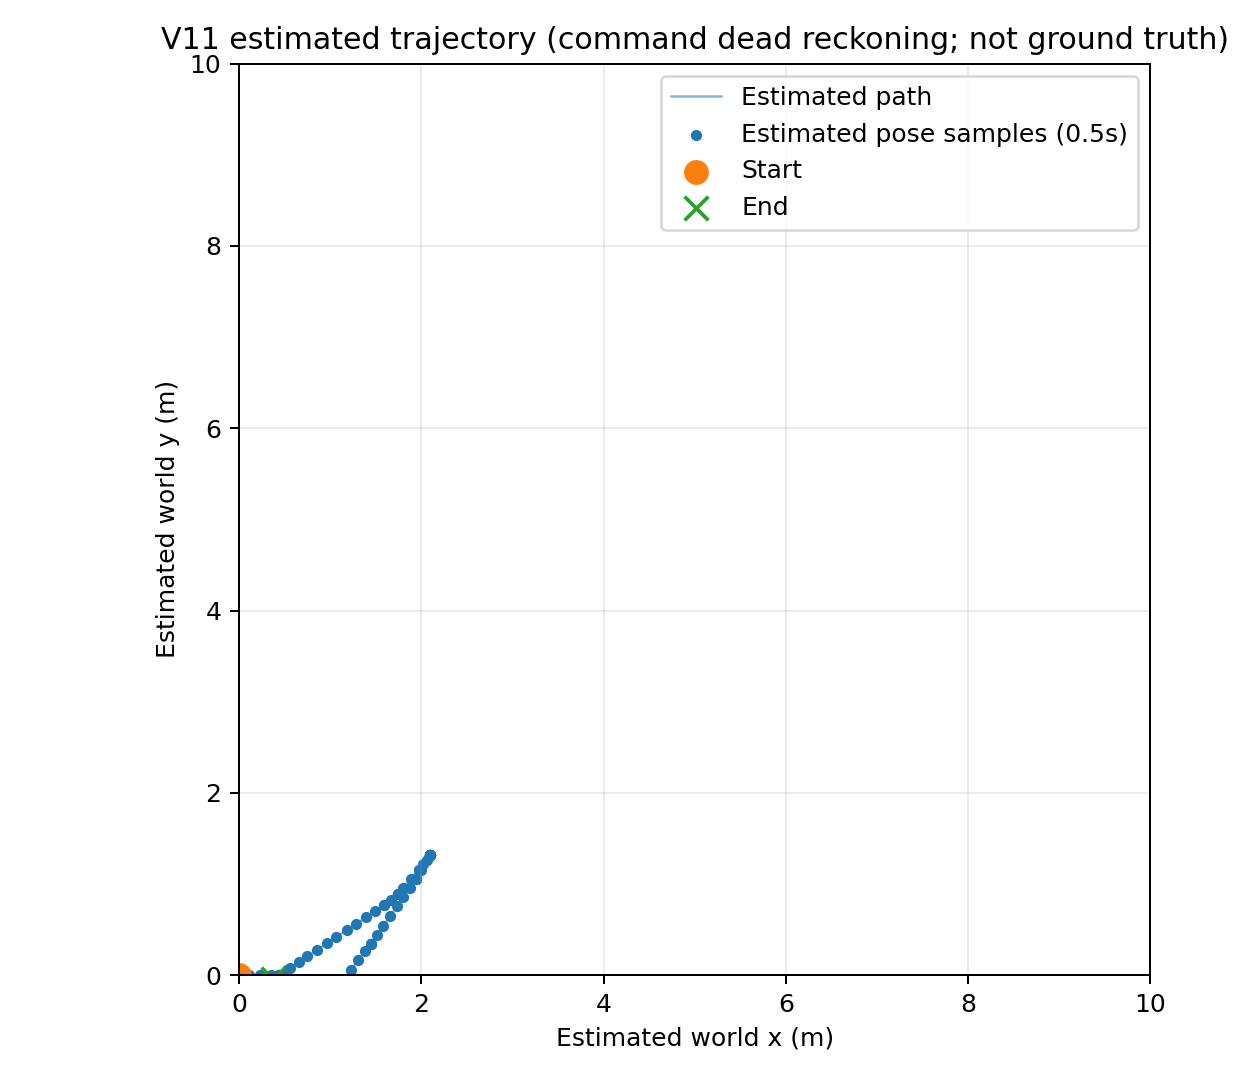

The file beside this chart, header and first rows:
elapsed_s, x_m, y_m, theta_rad, theta_deg, distance_traveled_m, absolute_turn_rad, target_id, phase, left_command, right_command, pose_source, tag_updates, imu_age_s, search_turn_abs_rad
0.525, 0.0, 0.0, -0.00086, -0.05, 0.0, 0.0064, 0, WAIT_TAG, 0.0, 0.0, command_translation+imu_heading, 0, 0.011, 0.0
1.025, 0.1103, 0.0002, -0.01075, -0.62, 0.1103, 0.0269, 0, APPROACH, 0.23, 0.17, command_translation+imu_heading, 0, 0.039, 0.0
1.525, 0.2329, -0.0013, -0.01334, -0.76, 0.2329, 0.0357, 0, APPROACH, 0.219, 0.181, command_translation+imu_heading, 0, 0.001, 0.0
2.026, 0.3555, -0.0017, -0.00099, -0.06, 0.3555, 0.048, 0, APPROACH, 0.22, 0.18, command_translation+imu_heading, 0, 0.058, 0.0
2.574, 0.441, -0.0018, -0.00099, -0.06, 0.441, 0.048, 0, ALIGN_SPIN, 0.0, 0.0, command_translation+imu_heading, 0, 0.068, 0.0
3.08, 0.441, -0.0018, -0.02302, -1.32, 0.441, 0.07, 0, ALIGN_SPIN, 0.0, 0.0, command_translation+imu_heading, 0, 0.05, 0.0
3.625, 0.441, -0.0018, 0.08857, 5.07, 0.441, 0.3861, 0, ALIGN_SPIN, -0.5, 0.5, command_translation+imu_heading, 0, 0.037, 0.0
4.125, 0.441, -0.0018, 0.354, 20.28, 0.441, 1.266, 0, ALIGN_SPIN, 0.0, 0.0, command_translation+imu_heading, 0, 0.072, 0.0
4.625, 0.441, -0.0018, 0.1841, 10.55, 0.441, 1.435, 0, ALIGN_SPIN, 0.5, -0.5, command_translation+imu_heading, 0, 0.006, 0.0
5.174, 0.4643, -0.0096, -0.2999, -17.18, 0.4656, 2.268, 0, APPROACH, 0.174, 0.226, command_translation+imu_heading, 0, 0.02, 0.0
5.674, 0.5815, -0.0454, -0.2959, -16.95, 0.5881, 2.272, 0, APPROACH, 0.174, 0.226, command_translation+imu_heading, 0, 0.063, 0.0
6.225, 0.6641, -0.069, -0.2497, -14.31, 0.6741, 2.318, 0, APPROACH, 0.204, 0.196, command_translation+imu_heading, 0, 0.069, 0.0
6.725, 0.7831, -0.0983, -0.2386, -13.67, 0.7966, 2.329, 0, APPROACH, 0.204, 0.196, command_translation+imu_heading, 0, 0.029, 0.0
7.275, 0.8427, -0.1127, -0.2214, -12.68, 0.8579, 2.356, 0, WAIT_TAG, 0.0, 0.0, command_translation+imu_heading, 0, 0.036, 0.0
7.824, 0.8427, -0.1127, -0.1528, -8.75, 0.8579, 2.425, 0, WAIT_TAG, 0.0, 0.0, command_translation+imu_heading, 0, 0.011, 0.0
8.325, 0.9035, -0.1207, -0.133, -7.62, 0.9192, 2.451, 0, APPROACH, 0.208, 0.192, command_translation+imu_heading, 0, 0.045, 0.0
8.874, 1.037, -0.1399, -0.1437, -8.23, 1.054, 2.462, 0, APPROACH, 0.205, 0.195, command_translation+imu_heading, 0, 0.063, 0.0
9.375, 1.073, -0.1452, -0.1466, -8.4, 1.091, 2.464, 0, ARRIVAL_CONFIRM, 0.0, 0.0, command_translation+imu_heading, 0, 0.028, 0.0
9.924, 1.073, -0.1452, -0.1542, -8.83, 1.091, 2.492, 0, WAIT_TAG, 0.0, 0.0, command_translation+imu_heading, 0, 0.008, 0.0
10.43, 1.073, -0.1452, 0.7408, 42.44, 1.091, 3.387, 1, SEARCH_SPIN, 0.0, 0.0, command_translation+imu_heading, 0, 0.029, 0.8917
10.93, 1.073, -0.1452, 0.8674, 49.7, 1.091, 4.616, 1, SEARCH_SPIN, 0.0, 0.0, command_translation+imu_heading, 0, 0.059, 2.12
11.43, 1.073, -0.1452, 0.6254, 35.83, 1.091, 4.858, 1, SEARCH_SPIN, 0.0, 0.0, command_translation+imu_heading, 0, 0.002, 2.362
11.97, 1.073, -0.1452, 0.5626, 32.24, 1.091, 4.921, 1, ALIGN_SPIN, 0.0, 0.0, command_translation+imu_heading, 0, 0.001, 2.423
12.47, 1.073, -0.1452, 0.6838, 39.18, 1.091, 5.138, 1, ALIGN_SPIN, 0.0, 0.0, command_translation+imu_heading, 0, 0.025, 2.423
13.03, 1.073, -0.1452, 0.6774, 38.81, 1.091, 5.203, 1, ALIGN_SPIN, 0.0, 0.0, command_translation+imu_heading, 0, 0.021, 2.423
13.53, 1.073, -0.1452, 0.668, 38.28, 1.091, 5.227, 1, ALIGN_SPIN, 0.0, 0.0, command_translation+imu_heading, 0, 0.042, 2.423
14.03, 1.073, -0.1452, 0.6647, 38.08, 1.091, 5.291, 1, WAIT_TAG, 0.0, 0.0, command_translation+imu_heading, 0, 0.004, 2.423
14.57, 1.073, -0.1452, 0.9688, 55.51, 1.091, 5.615, 1, ALIGN_SPIN, 0.0, 0.0, command_translation+imu_heading, 0, 0.065, 2.423
15.07, 1.073, -0.1452, 0.9494, 54.4, 1.091, 6.22, 1, ALIGN_SPIN, 0.0, 0.0, command_translation+imu_heading, 0, 0.001, 2.423
15.62, 1.155, -0.0384, 0.9171, 52.54, 1.225, 6.279, 1, APPROACH, 0.159, 0.241, command_translation+imu_heading, 0, 0.001, 2.423
16.13, 1.23, 0.0593, 0.9199, 52.71, 1.348, 6.282, 1, APPROACH, 0.171, 0.229, command_translation+imu_heading, 0, 0.062, 2.423
16.68, 1.311, 0.1663, 0.9199, 52.71, 1.483, 6.282, 1, APPROACH, 0.197, 0.203, command_translation+imu_heading, 0, 0.081, 2.423
17.18, 1.385, 0.2639, 0.936, 53.63, 1.605, 6.298, 1, APPROACH, 0.209, 0.191, command_translation+imu_heading, 0, 0.041, 2.423
17.73, 1.443, 0.3428, 0.9354, 53.59, 1.703, 6.306, 1, WAIT_TAG, 0.0, 0.0, command_translation+imu_heading, 0, 0.052, 2.423
18.23, 1.443, 0.3428, 0.9304, 53.31, 1.703, 6.332, 1, WAIT_TAG, 0.0, 0.0, command_translation+imu_heading, 0, 0.069, 2.423
18.77, 1.443, 0.3428, 0.9508, 54.48, 1.703, 6.37, 1, WAIT_TAG, 0.0, 0.0, command_translation+imu_heading, 0, 0.045, 2.423
19.32, 1.514, 0.4429, 0.9649, 55.29, 1.826, 6.395, 1, APPROACH, 0.223, 0.177, command_translation+imu_heading, 0, 0.033, 2.423
19.82, 1.584, 0.5434, 0.9547, 54.7, 1.948, 6.405, 1, APPROACH, 0.23, 0.17, command_translation+imu_heading, 0, 0.003, 2.423
20.32, 1.655, 0.6435, 0.9527, 54.59, 2.071, 6.407, 1, APPROACH, 0.233, 0.167, command_translation+imu_heading, 0, 0.057, 2.423
20.88, 1.733, 0.7531, 0.9525, 54.57, 2.205, 6.407, 1, APPROACH, 0.237, 0.163, command_translation+imu_heading, 0, 0.062, 2.423
21.38, 1.804, 0.853, 0.9525, 54.57, 2.328, 6.407, 1, APPROACH, 0.238, 0.162, command_translation+imu_heading, 0, 0.022, 2.423
21.88, 1.875, 0.9529, 0.9525, 54.57, 2.451, 6.407, 1, APPROACH, 0.234, 0.166, command_translation+imu_heading, 0, 0.072, 2.423
22.42, 1.946, 1.053, 0.9604, 55.03, 2.573, 6.415, 1, WAIT_TAG, 0.0, 0.0, command_translation+imu_heading, 0, 0.007, 2.423
22.93, 1.946, 1.053, 0.9874, 56.57, 2.573, 6.448, 1, ALIGN_SPIN, 0.5, -0.5, command_translation+imu_heading, 0, 0.057, 2.423
23.48, 1.946, 1.053, 0.3753, 21.5, 2.573, 7.868, 1, ALIGN_SPIN, 0.0, 0.0, command_translation+imu_heading, 0, 0.027, 2.423
23.98, 1.946, 1.053, 0.6151, 35.24, 2.573, 8.107, 1, ALIGN_SPIN, -0.5, 0.5, command_translation+imu_heading, 0, 0.055, 2.423
24.52, 1.946, 1.053, 1.131, 64.77, 2.573, 9.02, 1, ALIGN_SPIN, 0.0, 0.0, command_translation+imu_heading, 0, 0.033, 2.423
25.02, 1.999, 1.149, 1.052, 60.25, 2.684, 9.099, 1, APPROACH, 0.238, 0.162, command_translation+imu_heading, 0, 0.078, 2.423
25.57, 2.066, 1.266, 1.047, 60.01, 2.818, 9.117, 1, APPROACH, 0.233, 0.167, command_translation+imu_heading, 0, 0.002, 2.423
26.07, 2.096, 1.319, 1.047, 60.01, 2.879, 9.117, 1, ARRIVAL_CONFIRM, 0.0, 0.0, command_translation+imu_heading, 0, 0.053, 2.423
26.57, 2.096, 1.319, 1.456, 83.4, 2.879, 9.665, 2, SEARCH_SPIN, -0.5, 0.5, command_translation+imu_heading, 0, 0.075, 0.4764
27.12, 2.096, 1.319, 2.201, 126.1, 2.879, 11.03, 2, SEARCH_SPIN, 0.0, 0.0, command_translation+imu_heading, 0, 0.047, 1.84
27.67, 2.096, 1.319, 1.94, 111.2, 2.879, 11.52, 2, SEARCH_SPIN, -0.5, 0.5, command_translation+imu_heading, 0, 0.052, 2.331
28.18, 2.096, 1.319, 2.639, 151.2, 2.879, 12.62, 2, SEARCH_SPIN, 0.0, 0.0, command_translation+imu_heading, 0, 0.079, 3.475
28.73, 2.096, 1.319, 2.543, 145.7, 2.879, 13.19, 2, SEARCH_SPIN, -0.5, 0.5, command_translation+imu_heading, 0, 0.054, 4.091
29.23, 2.096, 1.319, -2.25, -128.9, 2.879, 14.8, 2, SEARCH_SPIN, 0.0, 0.0, command_translation+imu_heading, 0, 0.001, 5.699
29.78, 2.096, 1.319, -2.466, -141.3, 2.879, 15.01, 2, SEARCH_SPIN, -0.5, 0.5, command_translation+imu_heading, 0, 0.073, 5.925
30.28, 2.096, 1.319, -0.5478, -31.39, 2.879, 17.04, 2, SEARCH_SPIN, 0.0, 0.0, command_translation+imu_heading, 0, 0.002, 8.035
30.82, 2.096, 1.319, -0.5865, -33.61, 2.879, 17.07, 2, SEARCH_SPIN, 0.0, 0.0, command_translation+imu_heading, 0, 0.076, 8.073
31.38, 2.096, 1.319, -0.661, -37.88, 2.879, 17.15, 2, SEARCH_SPIN, 0.0, 0.0, command_translation+imu_heading, 0, 0.057, 8.16
... 44 more rows
